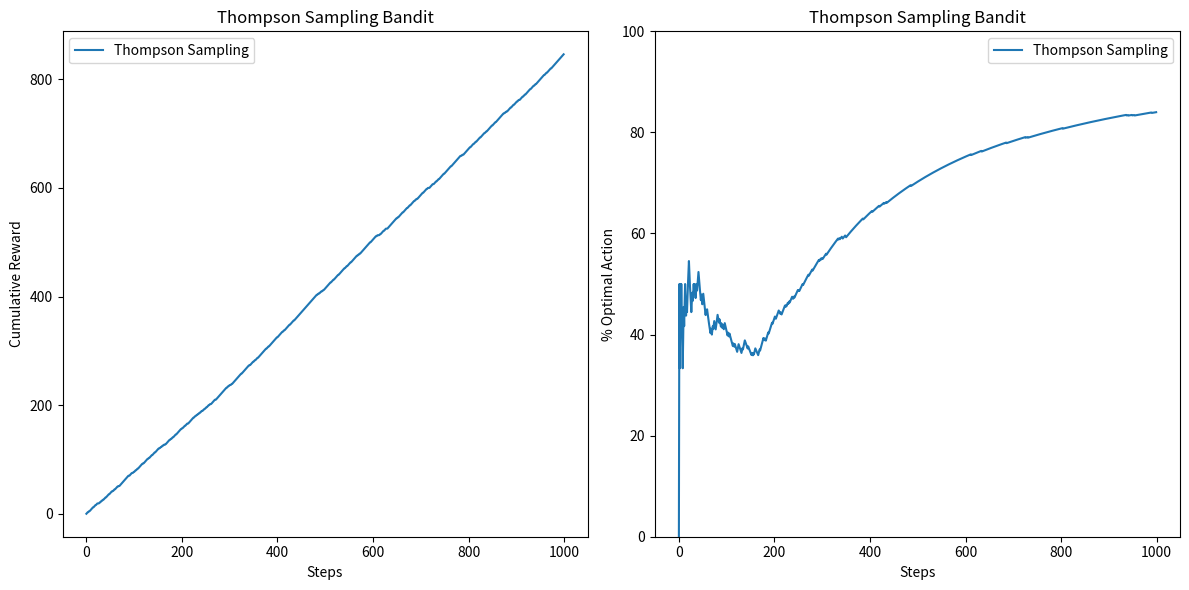

Python code for this plot:
import numpy as np
import matplotlib.pyplot as plt

class ThompsonSamplingBandit:
    def __init__(self, k):
        self.k = k
        self.alpha = np.ones(k)
        self.beta = np.ones(k)

    def select_arm(self):
        samples = np.random.beta(self.alpha, self.beta)
        return np.argmax(samples)

    def update(self, arm, reward):
        self.alpha[arm] += reward
        self.beta[arm] += 1 - reward

def simulate_bandit(ts_bandit, steps, true_probs):
    rewards = np.zeros(steps)
    optimal_action_counts = np.zeros(steps)
    optimal_action = np.argmax(true_probs)

    for step in range(steps):
        arm = ts_bandit.select_arm()
        reward = np.random.binomial(1, true_probs[arm])
        ts_bandit.update(arm, reward)

        rewards[step] = reward
        if arm == optimal_action:
            optimal_action_counts[step] = 1

    cumulative_reward = np.cumsum(rewards)
    cumulative_optimal_action_counts = np.cumsum(optimal_action_counts) / np.arange(1, steps + 1)

    return cumulative_reward, cumulative_optimal_action_counts

# Simulation parameters
k = 10
steps = 1000
true_probs = np.random.uniform(0.1, 0.9, k)

# Run Thompson Sampling simulation
ts_bandit = ThompsonSamplingBandit(k)
cumulative_reward, cumulative_optimal_action_counts = simulate_bandit(ts_bandit, steps, true_probs)

# Plotting
plt.figure(figsize=(12, 6))

plt.subplot(1, 2, 1)
plt.plot(cumulative_reward, label='Thompson Sampling')
plt.xlabel('Steps')
plt.ylabel('Cumulative Reward')
plt.title('Thompson Sampling Bandit')
plt.legend()

plt.subplot(1, 2, 2)
plt.plot(cumulative_optimal_action_counts * 100, label='Thompson Sampling')
plt.xlabel('Steps')
plt.ylabel('% Optimal Action')
plt.title('Thompson Sampling Bandit')
plt.ylim(0, 100)
plt.legend()

plt.tight_layout()
plt.show()